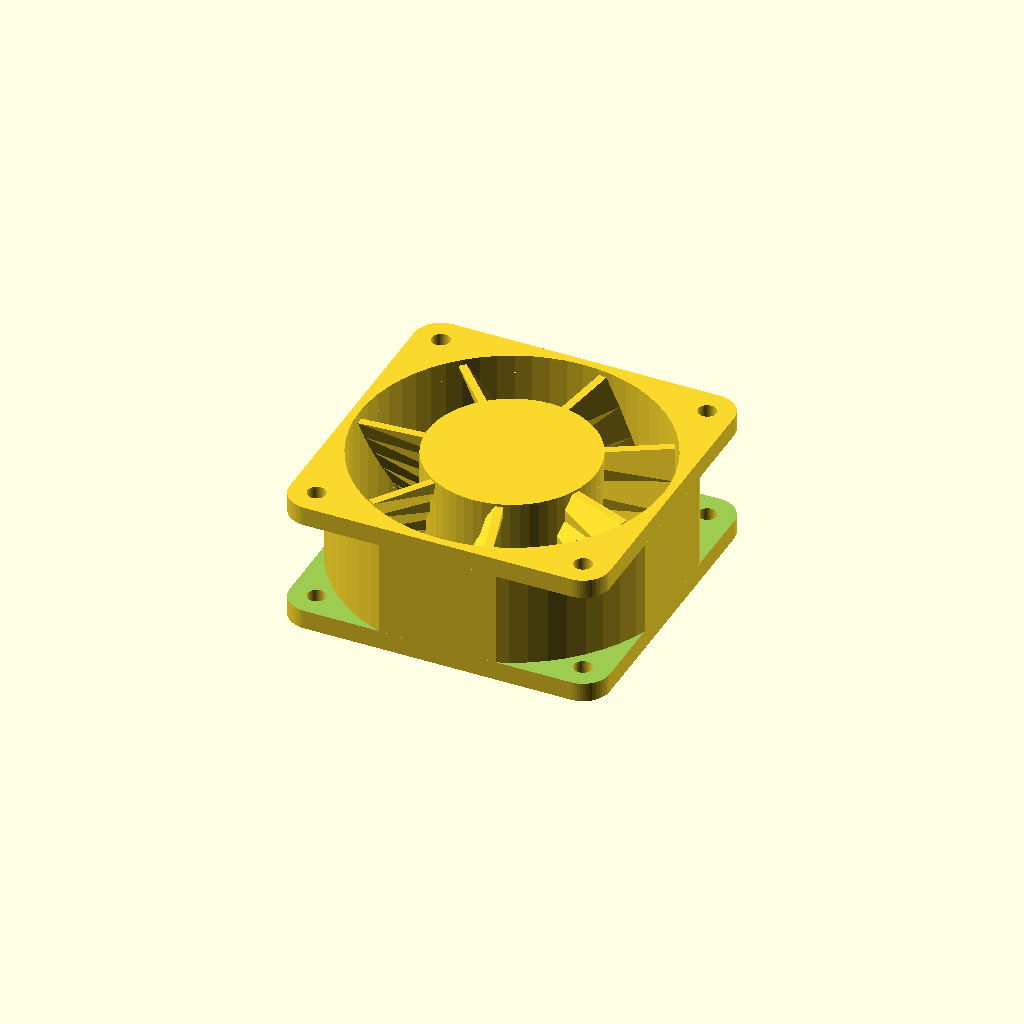
Cell 1: the model at its default parameters.
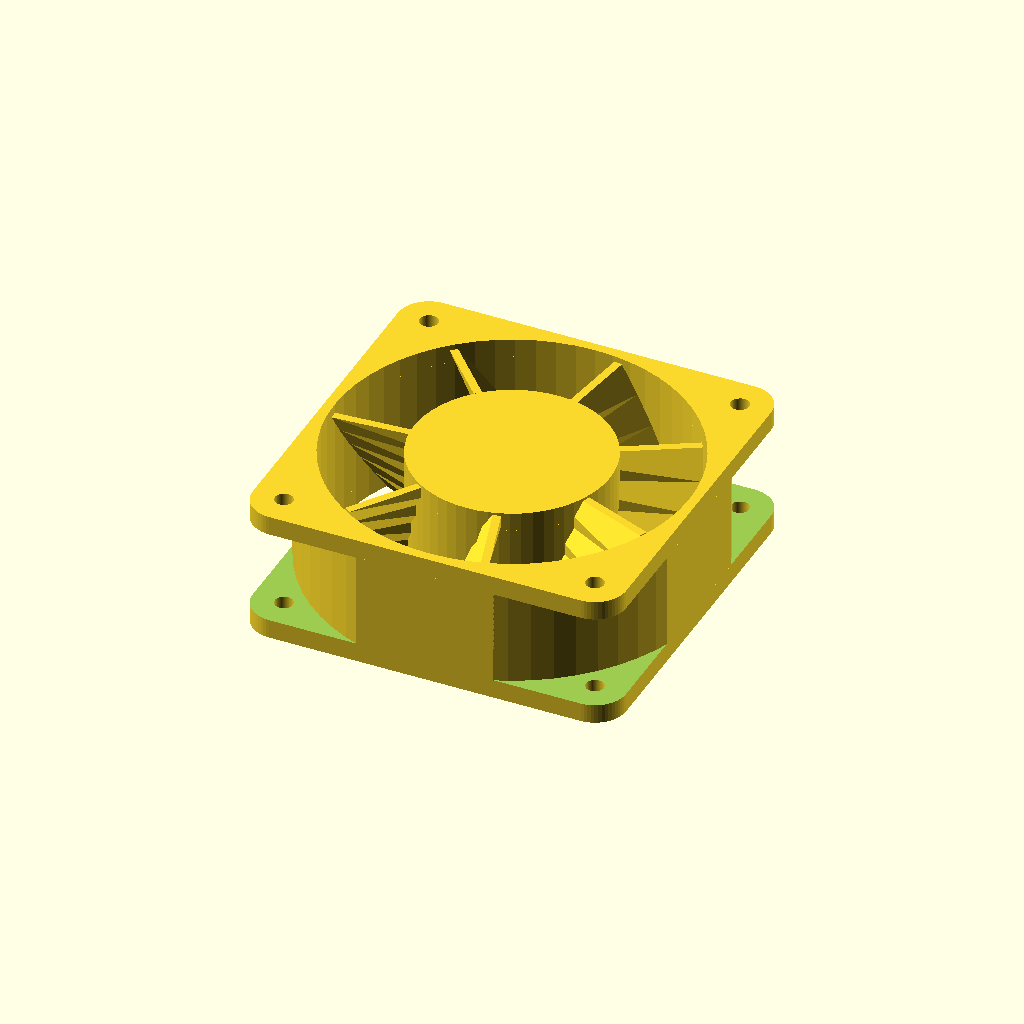
Cell 2 — housing_side set to 70, the other parameters unchanged.
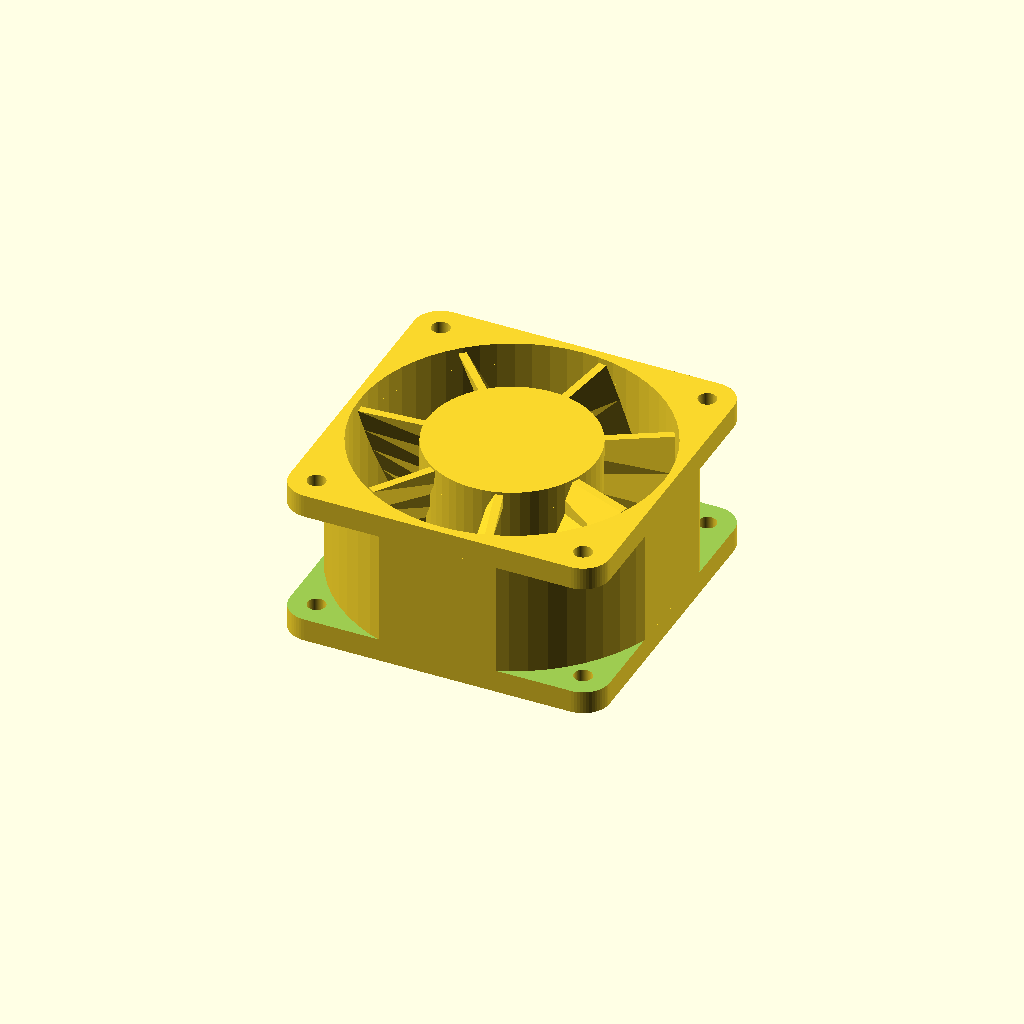
Cell 3: the same model with housing_height = 30.
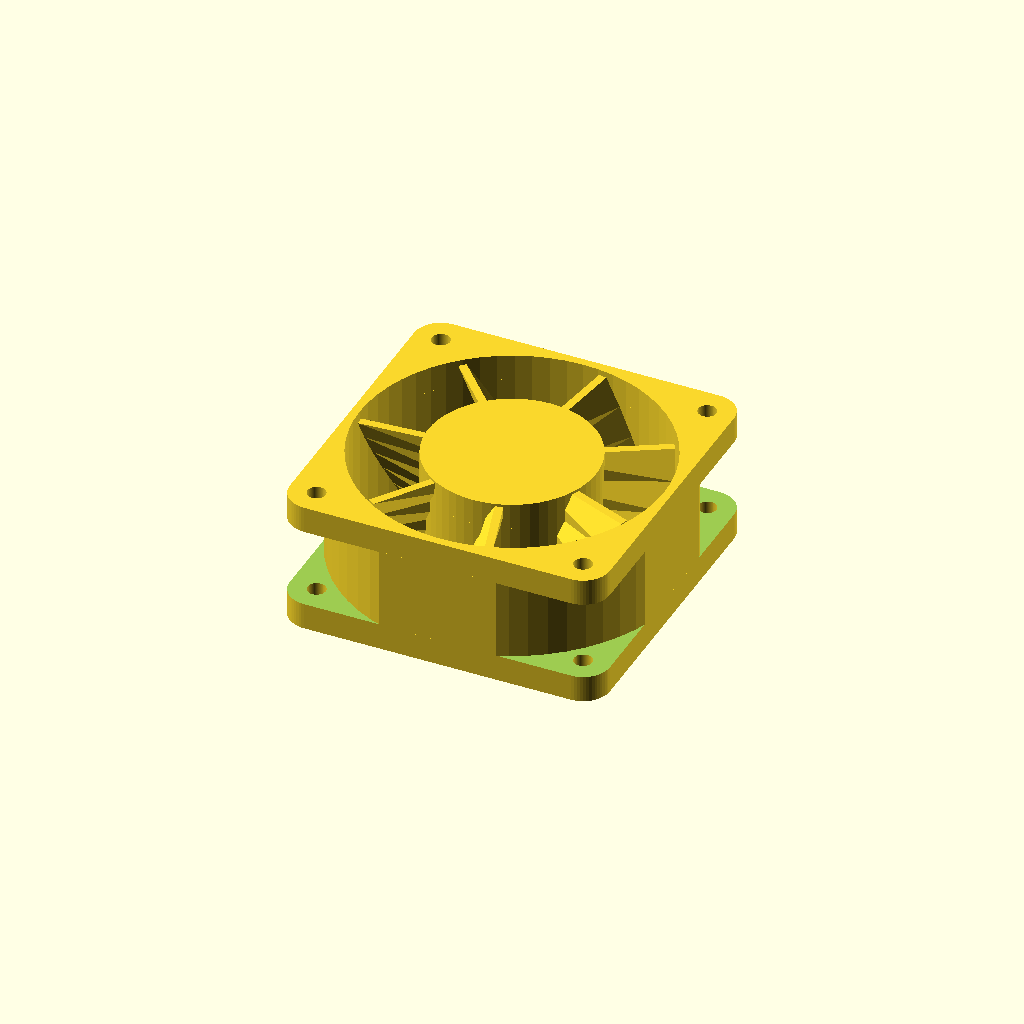
Cell 4: the same model with housing_mount_tab_thickness_ratio = 0.2.
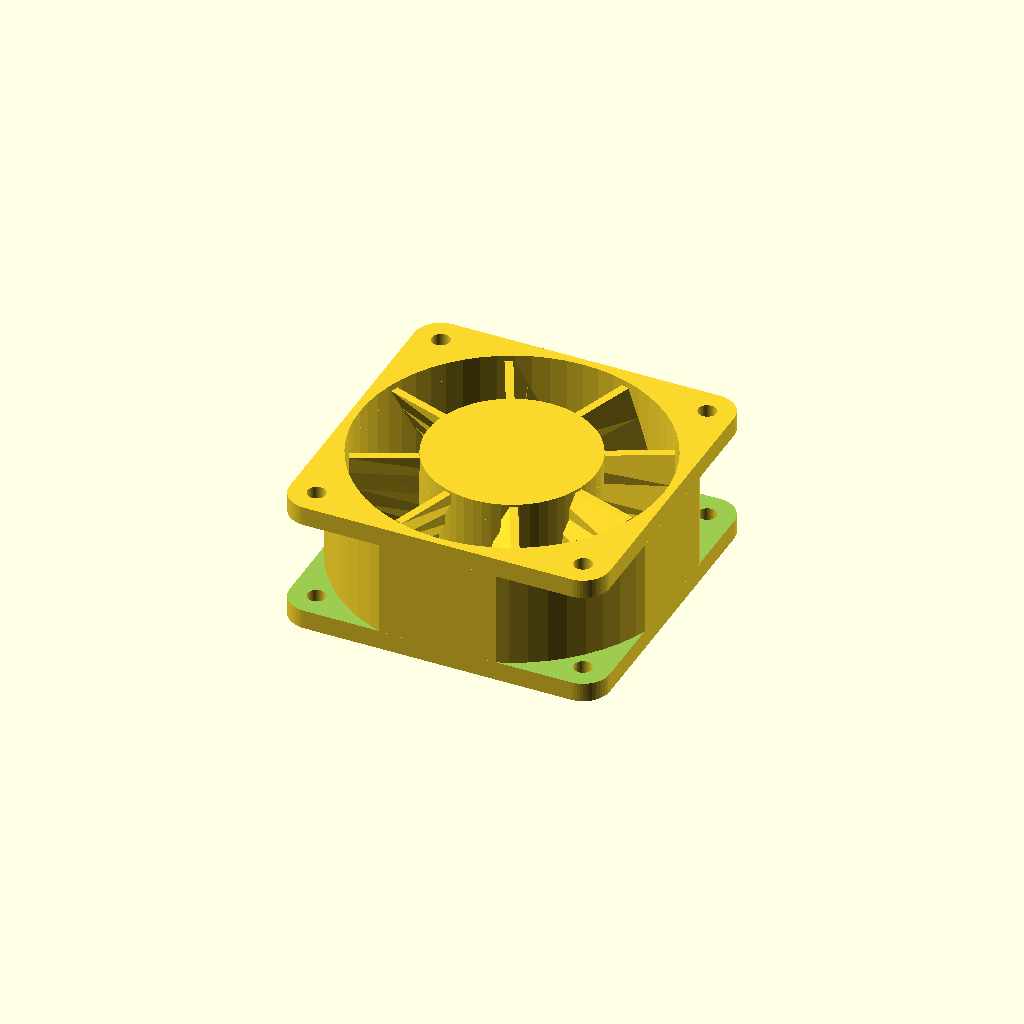
Cell 5: fan_blade_count = 8 (everything else at default).
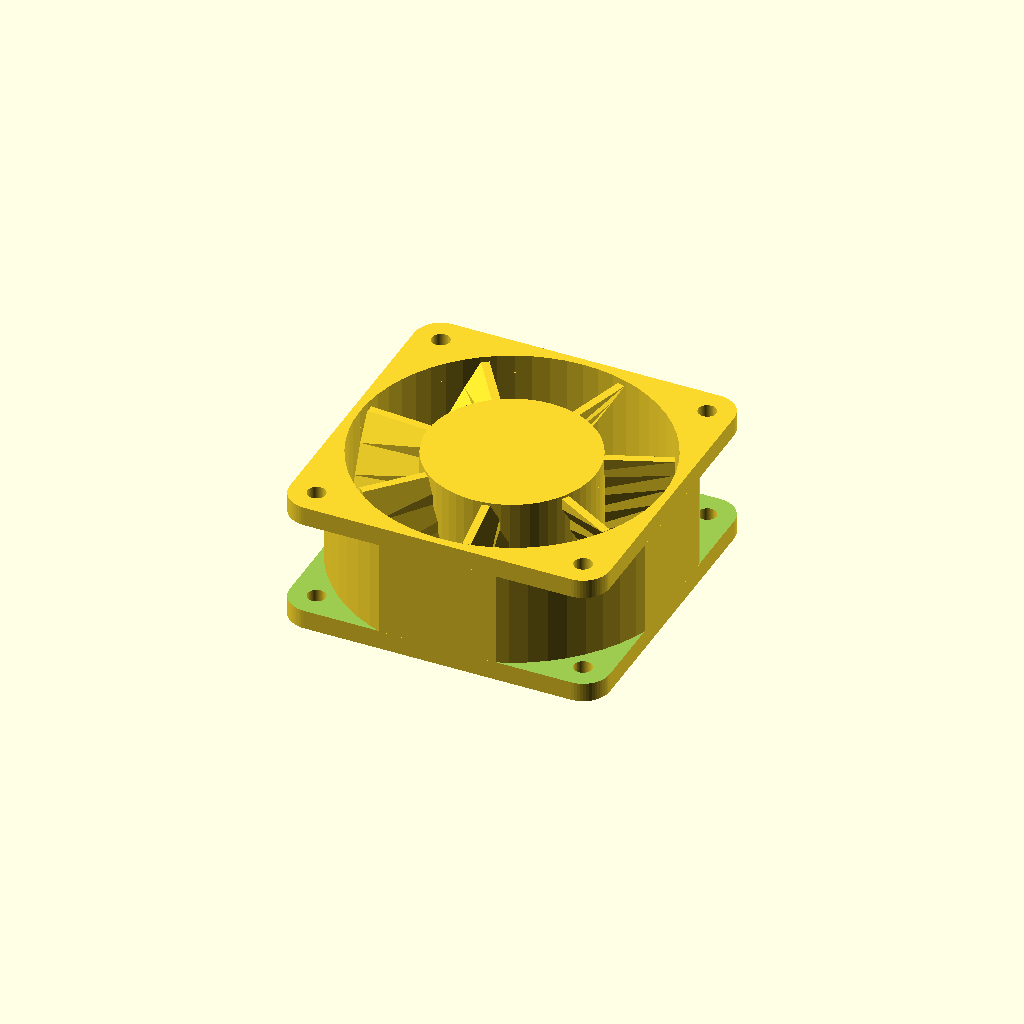
Cell 6: the same model with fan_blade_direction = 1.
One fixed orthographic camera (rotation 55°, 0°, 25°; colour scheme Cornfield) for every cell.
Source of the model, scadFiles/1049631/1653153.scad:
// Parametric fan design by Jason Frazier (neveroddoreven)

// Remixed from non-parametric design by MiseryBot at http://www.thingiverse.com/thing:8063

// Case size selections inspired by https://en.wikipedia.org/wiki/Computer_fan



//=======================================================================================  

/* [Global] */

// Low quality for configuring, High for final output

$fn=60; // [60:Low Quality,720:High Quality]

// Fan length/width in mm

housing_side=60; // [8,17,20,25,30,35,38,40,45,50,60,70,80,90,92,100,110,120,130,140,150,250,360]

// Fan thickness in mm

housing_height=25; // [3,5,7,10,15,20,25,30,38]

// Default 0.144, adjust based on housing size

housing_mount_tab_thickness_ratio=0.144; // [0.1,0.12,0.144,0.2,0.25]

// Default 7

fan_blade_count=7; // [1,2,3,4,5,6,7,8,9,10,11,12,13,15,17,19]

// Default counter-clockwise

fan_blade_direction=-1; // [-1:Counter-clockwise, 1:Clockwise]

// Default 0.58

fan_blade_twist_ratio=0.58; // [0.145,0.29,0.435,0.58,0.725,0.87,1.015,1.16,1.305,1.45]

// Default 1.5

fan_blade_thickness=1.5; // [0.5,0.75,1.0,1.5,2.0]

// Default 0.75

fan_blade_edge_gap=0.75; // [0.25,0.5,0.75,1]

// Default 0.525

hub_diameter_to_housing_ratio=0.525; // [0.15,0.275,0.4,0.525,0.65,0.775,0.9]

// Default 3.4 for an M3 screw, these values are a made-up WIP

mount_hole_diameter=3.4; // [1.1:M1, 1.4:M1.2, 1.8:M1.6, 2.3:M2, 2.8:M2.5, 3.4:M3, 4.5:M4, 5.5:M5, 6.5:M6, 8.5:M8]



/* [Hidden] */

// leave these be unless you know what you're doing

housing_inner_diameter=housing_side*0.95;

housing_corner_radii1=housing_side*0.081667;

housing_corner_radii2=housing_side*0.083333;

housing_corner_radii3=housing_side*0.085;

housing_corner_radii4=housing_side*0.001667;

housing_outer_diameter=housing_side*1.066667;

housing_mount_tab_thickness=housing_height*housing_mount_tab_thickness_ratio;

hub_diameter=housing_side*hub_diameter_to_housing_ratio;

mount_hole_offset=housing_side*0.416667;

fan_blade_recess=0.5;

fan_blade_twist=360/fan_blade_count*fan_blade_twist_ratio;



module fan_parametric()

  {

  difference()

    {

    linear_extrude(height=housing_height, center = true, convexity = 4, twist = 0)

      difference()

        {

        //overall outside

        square([housing_side,housing_side],center=true);

        //main inside bore, less hub

        difference()

          {

          circle(r=housing_inner_diameter/2,center=true);

          //hub. Just imagine the blades, OK?

          circle(r=hub_diameter/2,center=true);

          }

        //Mounting holes

        translate([mount_hole_offset,mount_hole_offset]) circle(r=mount_hole_diameter/2,h=mount_hole_offset+0.2,center=true);

        translate([mount_hole_offset,-mount_hole_offset]) circle(r=mount_hole_diameter/2,h=mount_hole_offset+0.2,center=true);

        translate([-mount_hole_offset,mount_hole_offset]) circle(r=mount_hole_diameter/2,h=mount_hole_offset+0.2,center=true);

        translate([-mount_hole_offset,-mount_hole_offset]) circle(r=mount_hole_diameter/2,h=mount_hole_offset+0.2,center=true);

        //Outside Radii

        translate([housing_side/2,housing_side/2]) difference()

          {

          translate([-housing_corner_radii1,-housing_corner_radii1]) square([housing_corner_radii3,housing_corner_radii3]);

          translate([-housing_corner_radii2,-housing_corner_radii2]) circle(r=housing_corner_radii2);

          }

        translate([housing_side/2,-housing_side/2]) difference()

          {

          translate([-housing_corner_radii1,-housing_corner_radii4]) square([housing_corner_radii3,housing_corner_radii3]);

          translate([-housing_corner_radii2,housing_corner_radii2]) circle(r=housing_corner_radii2);

          }

        translate([-housing_side/2,housing_side/2]) difference()

          {

          translate([-housing_corner_radii4,-housing_corner_radii1]) square([housing_corner_radii3,housing_corner_radii3]);

          translate([housing_corner_radii2,-housing_corner_radii2]) circle(r=housing_corner_radii2);

          }

        translate([-housing_side/2,-housing_side/2]) difference()

          {

          translate([-housing_corner_radii4,-housing_corner_radii4]) square([housing_corner_radii2+housing_corner_radii4,housing_corner_radii2+housing_corner_radii4]);

          translate([housing_corner_radii2,housing_corner_radii2]) circle(r=housing_corner_radii2);

          }

      } //linear extrude and 2-d difference

    //Remove outside ring

    difference()

      {

      cylinder(r=housing_outer_diameter,h=housing_height-housing_mount_tab_thickness-housing_mount_tab_thickness,center=true);

      cylinder(r=housing_outer_diameter/2,h=housing_height-housing_mount_tab_thickness-housing_mount_tab_thickness+0.2,center=true);

      }      

    }// 3-d difference



    //Blades

    linear_extrude(height=housing_height-(fan_blade_recess*2), center = true, convexity = 4, twist = fan_blade_twist*fan_blade_direction)

      for(i=[0:fan_blade_count-1])

        rotate((360*i)/fan_blade_count)

          translate([0,-1.5/2]) #square([housing_inner_diameter/2-fan_blade_edge_gap,fan_blade_thickness]);

  }

//=======================================================================================  

fan_parametric();

//=======================================================================================  
Parameter table extracted from the source (name, type, default, range or options):
housing_side: number, default 60, options 8, 17, 20, 25, 30, 35, 38, 40, 45, 50, 60, 70, 80, 90, 92, 100, 110, 120, 130, 140, 150, 250, 360
housing_height: number, default 25, options 3, 5, 7, 10, 15, 20, 25, 30, 38
housing_mount_tab_thickness_ratio: number, default 0.144, options 0.1, 0.12, 0.144, 0.2, 0.25
fan_blade_count: number, default 7, options 1, 2, 3, 4, 5, 6, 7, 8, 9, 10, 11, 12, 13, 15, 17, 19
fan_blade_direction: number, default -1, options -1, 1
fan_blade_twist_ratio: number, default 0.58, options 0.145, 0.29, 0.435, 0.58, 0.725, 0.87, 1.015, 1.16, 1.305, 1.45
fan_blade_thickness: number, default 1.5, options 0.5, 0.75, 1, 1.5, 2
fan_blade_edge_gap: number, default 0.75, options 0.25, 0.5, 0.75, 1
hub_diameter_to_housing_ratio: number, default 0.525, options 0.15, 0.275, 0.4, 0.525, 0.65, 0.775, 0.9
mount_hole_diameter: number, default 3.4, options 1.1, 1.4, 1.8, 2.3, 2.8, 3.4, 4.5, 5.5, 6.5, 8.5
